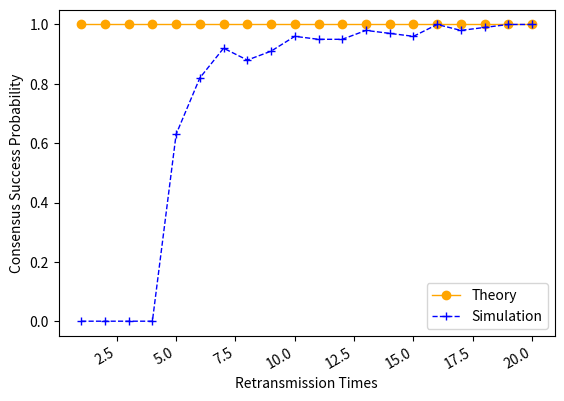

Write the Python code that produced this figure.
from matplotlib import projections
import numpy as np
from scipy.special import perm, comb
import matplotlib.pyplot as plt
import matplotlib.pylab as mp
from mpl_toolkits.mplot3d import Axes3D
from scipy.signal import savgol_filter
from scipy.interpolate import make_interp_spline

# # 共识成功概率与消息接收成功概率的关系
# x = []
# y1 = []
# epsilons = np.arange(0.0, 1.01, 0.05)
# sigma = 0.9
# F=0
# N=100
# for epsilon in epsilons:
#     x.append(epsilon)
#     p_comm1 = 0
#     p_suc = epsilon
#     for f in range(int(N/2+1)-F,N-F):
#         p_comm1 += comb(N-F-1, f)* pow(1-p_suc,f)*pow(p_suc, N-F-1-f)
#     p_cp1 = 1-pow(p_comm1, int(N-F))
#     y1.append(p_cp1)
# y2 = [0, 0, 0, 0, 0, 0, 0, 0, 0, 0, 0, 0, 0, 0, 0.8, 0.87, 0.88, 0.94, 0.95, 0.99, 1]

# fig, ax1 = mp.subplots()
# plt.plot(x, y1, 'o-', c='orange', label ='Theory', linewidth=1)
# # plt.legend(loc=2, ncol = 1, mode='None')
# plt.plot(x, y2, '+-', c='blue', label ='Simulation', linewidth=1)
# plt.legend(loc=2, ncol = 1, mode='None')
# ax1.set_xlabel('Transmission Success Probability',fontsize=10)
# ax1.set_ylabel('Consensus Success Probability',fontsize=10)
# # ax2.set_ylabel('Probability of Consensus Interruption(PBFT)',fontsize=10)
# plt.gcf().autofmt_xdate()
# plt.show()

# 共识成功概率与重传次数的关系
x = []
y1 = []
N = 100
F = 0
epsilon = 0.2
Retransis = np.arange(1, 21, 1)
for retrans in Retransis:
    x.append(retrans)
    p_comm1 = 0
    p_suc = 1-pow(epsilon,retrans)
    for f in range(int(N/2+1)-F,N-F):
        p_comm1 += comb(N-F-1, f)* pow(1-p_suc,f)*pow(p_suc, N-F-1-f)
    p_cp1 = 1-pow(p_comm1, int(N-F))
    y1.append(p_cp1)
y2 = [0, 0, 0, 0, 0.63, 0.82, 0.92, 0.88, 0.91, 0.96, 0.95, 0.95, 0.98, 0.97, 0.96, 1, 0.98, 0.99, 1, 1]

fig, ax1 = mp.subplots()
plt.plot(x, y1, 'o-', c='orange', label ='Theory', linewidth=1)
# plt.legend(loc=2, ncol = 1, mode='None')
plt.plot(x, y2, '+--', c='blue', label ='Simulation', linewidth=1)
plt.legend(loc=4, ncol = 1, mode='None')
ax1.set_xlabel('Retransmission Times',fontsize=10)
ax1.set_ylabel('Consensus Success Probability',fontsize=10)
# ax2.set_ylabel('Probability of Consensus Interruption(PBFT)',fontsize=10)
plt.gcf().autofmt_xdate()
plt.show()

# # 共识成功概率与故障节点数量的关系
# x = []
# y1 = []
# N=100
# ratio = np.arange(0.0, 0.49, 0.03)
# epsilon = 0.8
# for r in ratio:
#     F = int(N*r)
#     x.append(r)
#     p_comm1 = 0
#     p_suc = epsilon
#     for f in range(int(N/2+1)-F,N-F):
#         p_comm1 += comb(N-F-1, f)* pow(1-p_suc,f)*pow(p_suc, N-F-1-f)
#     p_cp1 = 1-pow(p_comm1, int(N-F))
#     y1.append(p_cp1)
# y2 = [0.9, 0.88, 0.87, 0.88, 0.86, 0.86, 0.86, 0.83, 0.77, 0.59, 0.37, 0.16, 0.04, 0, 0, 0, 0]
# fig, ax1 = mp.subplots()
# plt.plot(x, y1, 'o-', c='orange', label ='Theory', linewidth=1)
# # plt.legend(loc=2, ncol = 1, mode='None')
# plt.plot(x, y2, '+-', c='red', label ='Simulation', linewidth=1)
# plt.legend(loc=3, ncol = 1, mode='None')
# #标签设置字体大小设置
# plt.xlabel('Malicious Nodes Ratio',fontsize=10)
# plt.ylabel('Consensus Success Probability',fontsize=10)
# plt.show()

# # 绘制三维图
# fig = plt.figure()
# ax3 = plt.axes(projection='3d')
# N=100
# x1 = np.arange(0.0, 1.01, 0.01)
# x2 = N*np.arange(0.0, 0.49, 0.01)
# p_suc, F = np.meshgrid(x1, x2)
# y1 = 7*p_suc + 9*F
# ax3.plot_surface(p_suc, F, y1, cmap='rainbow')
# plt.show()